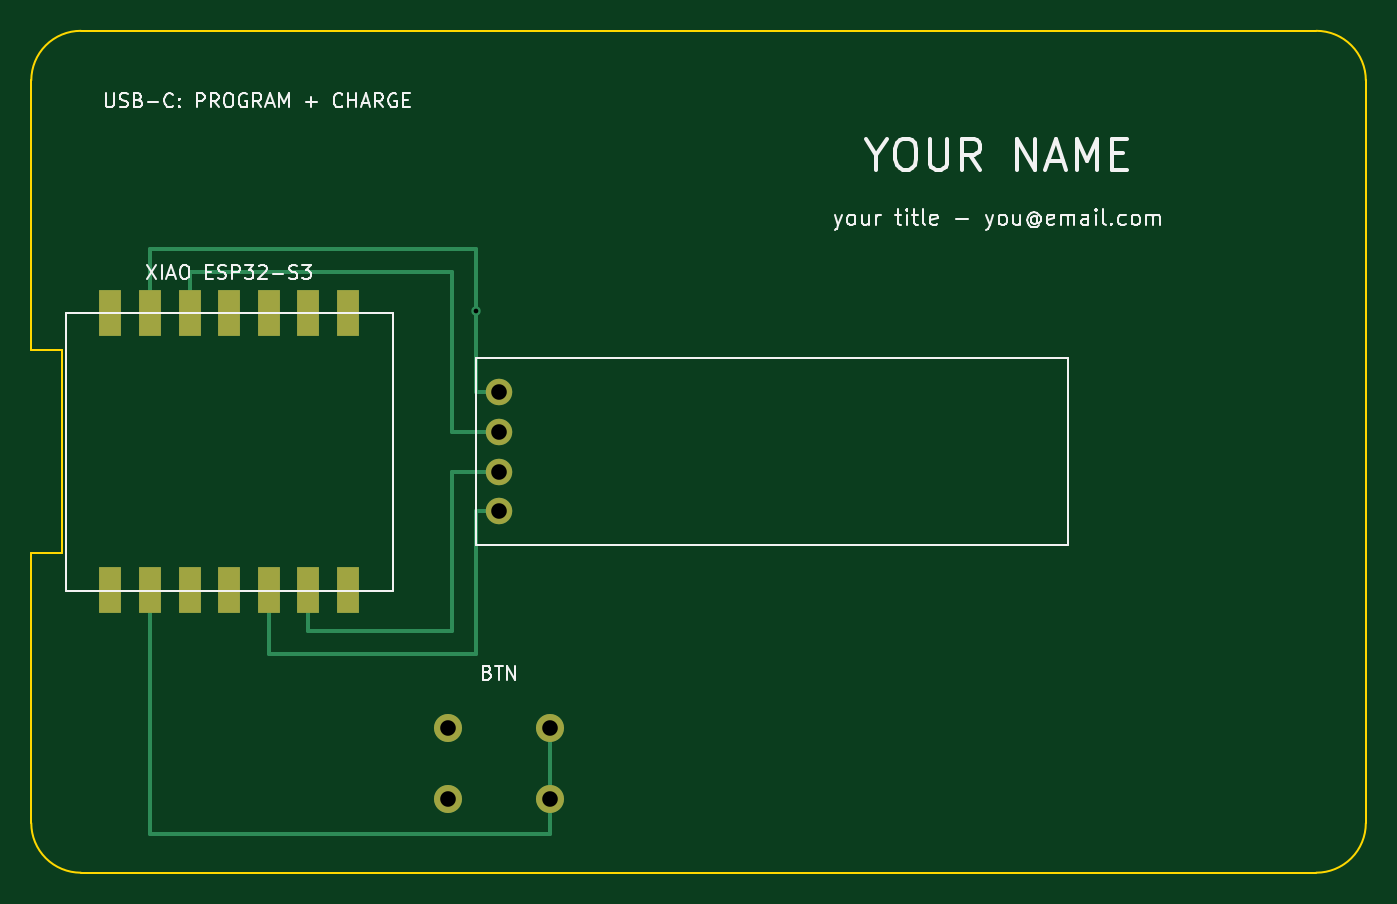
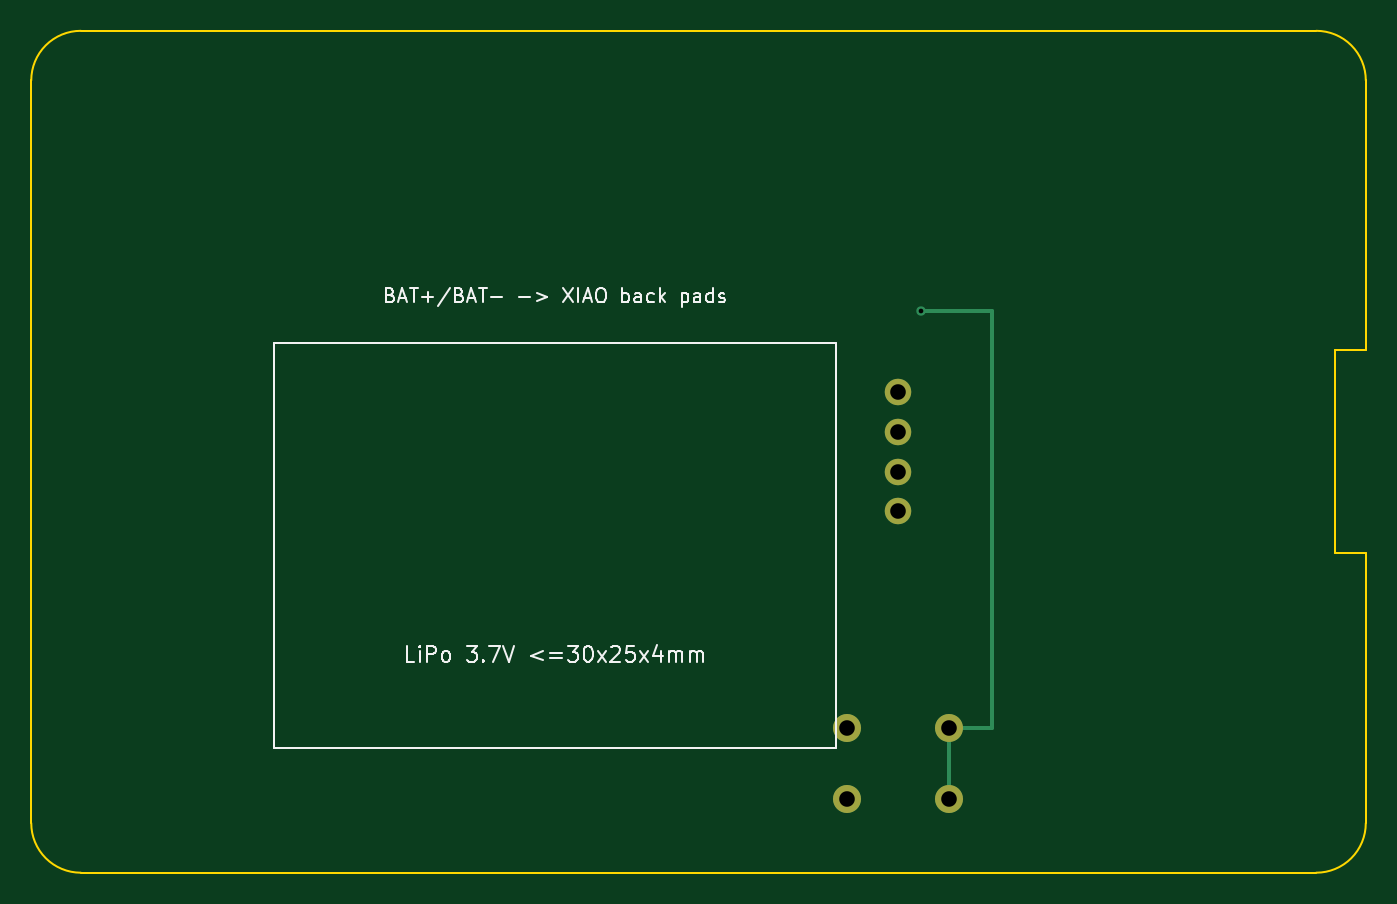
Circuit board: 10 layer files. Board 85.6 x 54.0 mm.
- bottom_copper: oled_card-B_Cu.gbr (1333 bytes)
- bottom_mask: oled_card-B_Mask.gbr (734 bytes)
- paste: oled_card-B_Paste.gbr (454 bytes)
- bottom_silk: oled_card-B_Silkscreen.gbr (16007 bytes)
- outline: oled_card-Edge_Cuts.gbr (1076 bytes)
- top_copper: oled_card-F_Cu.gbr (2847 bytes)
- top_mask: oled_card-F_Mask.gbr (1116 bytes)
- paste: oled_card-F_Paste.gbr (836 bytes)
- top_silk: oled_card-F_Silkscreen.gbr (29142 bytes)
- drill: oled_card.drl (496 bytes)

=== bottom_copper: oled_card-B_Cu.gbr ===
%TF.GenerationSoftware,KiCad,Pcbnew,10.0.7*%
%TF.CreationDate,2026-10-12T20:35:38+05:30*%
%TF.ProjectId,oled_card,6f6c6564-5f63-4617-9264-2e6b69636164,rev?*%
%TF.SameCoordinates,Original*%
%TF.FileFunction,Copper,L2,Bot*%
%TF.FilePolarity,Positive*%
%FSLAX46Y46*%
G04 Gerber Fmt 4.6, Leading zero omitted, Abs format (unit mm)*
G04 Created by KiCad (PCBNEW 10.0.7) date 2026-10-12 20:35:38*
%MOMM*%
%LPD*%
G01*
G04 APERTURE LIST*
%TA.AperFunction,ComponentPad*%
%ADD10C,1.700000*%
%TD*%
%TA.AperFunction,ComponentPad*%
%ADD11C,1.800000*%
%TD*%
%TA.AperFunction,ViaPad*%
%ADD12C,0.600000*%
%TD*%
%TA.AperFunction,Conductor*%
%ADD13C,0.250000*%
%TD*%
G04 APERTURE END LIST*
D10*
%TO.P,J1,1*%
%TO.N,GND*%
X30000000Y-23190000D03*
%TO.P,J1,2*%
%TO.N,3V3*%
X30000000Y-25730000D03*
%TO.P,J1,3*%
%TO.N,SCL*%
X30000000Y-28270000D03*
%TO.P,J1,4*%
%TO.N,SDA*%
X30000000Y-30810000D03*
%TD*%
D11*
%TO.P,SW1,1*%
%TO.N,GND*%
X26750000Y-44750000D03*
%TO.P,SW1,2*%
X26750000Y-49250000D03*
%TO.P,SW1,3*%
%TO.N,BTN*%
X33250000Y-44750000D03*
%TO.P,SW1,4*%
X33250000Y-49250000D03*
%TD*%
D12*
%TO.N,GND*%
X28500000Y-18000000D03*
%TD*%
%TO.N,GND*%
D13*
X26750000Y-44750000D02*
X26750000Y-49250000D01*
X28500000Y-18000000D02*
X24000000Y-18000000D01*
X24000000Y-18000000D02*
X24000000Y-44750000D01*
X24000000Y-44750000D02*
X26750000Y-44750000D01*
%TD*%
M02*

=== bottom_mask: oled_card-B_Mask.gbr ===
%TF.GenerationSoftware,KiCad,Pcbnew,10.0.7*%
%TF.CreationDate,2026-10-12T20:35:38+05:30*%
%TF.ProjectId,oled_card,6f6c6564-5f63-4617-9264-2e6b69636164,rev?*%
%TF.SameCoordinates,Original*%
%TF.FileFunction,Soldermask,Bot*%
%TF.FilePolarity,Negative*%
%FSLAX46Y46*%
G04 Gerber Fmt 4.6, Leading zero omitted, Abs format (unit mm)*
G04 Created by KiCad (PCBNEW 10.0.7) date 2026-10-12 20:35:38*
%MOMM*%
%LPD*%
G01*
G04 APERTURE LIST*
%ADD10C,1.700000*%
%ADD11C,1.800000*%
G04 APERTURE END LIST*
D10*
%TO.C,J1*%
X30000000Y-23190000D03*
X30000000Y-25730000D03*
X30000000Y-28270000D03*
X30000000Y-30810000D03*
%TD*%
D11*
%TO.C,SW1*%
X26750000Y-44750000D03*
X26750000Y-49250000D03*
X33250000Y-44750000D03*
X33250000Y-49250000D03*
%TD*%
M02*

=== paste: oled_card-B_Paste.gbr ===
%TF.GenerationSoftware,KiCad,Pcbnew,10.0.7*%
%TF.CreationDate,2026-10-12T20:35:38+05:30*%
%TF.ProjectId,oled_card,6f6c6564-5f63-4617-9264-2e6b69636164,rev?*%
%TF.SameCoordinates,Original*%
%TF.FileFunction,Paste,Bot*%
%TF.FilePolarity,Positive*%
%FSLAX46Y46*%
G04 Gerber Fmt 4.6, Leading zero omitted, Abs format (unit mm)*
G04 Created by KiCad (PCBNEW 10.0.7) date 2026-10-12 20:35:38*
%MOMM*%
%LPD*%
G01*
G04 APERTURE LIST*
G04 APERTURE END LIST*
M02*

=== bottom_silk: oled_card-B_Silkscreen.gbr (16007 bytes, source omitted) ===
=== outline: oled_card-Edge_Cuts.gbr ===
%TF.GenerationSoftware,KiCad,Pcbnew,10.0.7*%
%TF.CreationDate,2026-10-12T20:35:38+05:30*%
%TF.ProjectId,oled_card,6f6c6564-5f63-4617-9264-2e6b69636164,rev?*%
%TF.SameCoordinates,Original*%
%TF.FileFunction,Profile,NP*%
%FSLAX46Y46*%
G04 Gerber Fmt 4.6, Leading zero omitted, Abs format (unit mm)*
G04 Created by KiCad (PCBNEW 10.0.7) date 2026-10-12 20:35:38*
%MOMM*%
%LPD*%
G01*
G04 APERTURE LIST*
%TA.AperFunction,Profile*%
%ADD10C,0.100000*%
%TD*%
G04 APERTURE END LIST*
D10*
X3180000Y0D02*
X82420000Y0D01*
X82420000Y0D02*
G75*
G02*
X85600000Y-3180000I1400J-3178600D01*
G01*
X85600000Y-3180000D02*
X85600000Y-50820000D01*
X85600000Y-50820000D02*
G75*
G02*
X82420000Y-54000000I-3178600J-1400D01*
G01*
X82420000Y-54000000D02*
X3180000Y-54000000D01*
X3180000Y-54000000D02*
G75*
G02*
X0Y-50820000I-1366J3178634D01*
G01*
X0Y-50820000D02*
X0Y-33500000D01*
X0Y-33500000D02*
X2000000Y-33500000D01*
X2000000Y-33500000D02*
X2000000Y-20500000D01*
X2000000Y-20500000D02*
X0Y-20500000D01*
X0Y-20500000D02*
X0Y-3180000D01*
X0Y-3180000D02*
G75*
G02*
X3180000Y0I3178634J1366D01*
G01*
M02*

=== top_copper: oled_card-F_Cu.gbr ===
%TF.GenerationSoftware,KiCad,Pcbnew,10.0.7*%
%TF.CreationDate,2026-10-12T20:35:38+05:30*%
%TF.ProjectId,oled_card,6f6c6564-5f63-4617-9264-2e6b69636164,rev?*%
%TF.SameCoordinates,Original*%
%TF.FileFunction,Copper,L1,Top*%
%TF.FilePolarity,Positive*%
%FSLAX46Y46*%
G04 Gerber Fmt 4.6, Leading zero omitted, Abs format (unit mm)*
G04 Created by KiCad (PCBNEW 10.0.7) date 2026-10-12 20:35:38*
%MOMM*%
%LPD*%
G01*
G04 APERTURE LIST*
%TA.AperFunction,SMDPad,CuDef*%
%ADD10R,1.400000X3.000000*%
%TD*%
%TA.AperFunction,ComponentPad*%
%ADD11C,1.700000*%
%TD*%
%TA.AperFunction,ComponentPad*%
%ADD12C,1.800000*%
%TD*%
%TA.AperFunction,ViaPad*%
%ADD13C,0.600000*%
%TD*%
%TA.AperFunction,Conductor*%
%ADD14C,0.250000*%
%TD*%
G04 APERTURE END LIST*
D10*
%TO.P,U1,1*%
%TO.N,N/C*%
X5080000Y-35890000D03*
%TO.P,U1,2*%
%TO.N,BTN*%
X7620000Y-35890000D03*
%TO.P,U1,3*%
%TO.N,N/C*%
X10160000Y-35890000D03*
%TO.P,U1,4*%
X12700000Y-35890000D03*
%TO.P,U1,5*%
%TO.N,SDA*%
X15240000Y-35890000D03*
%TO.P,U1,6*%
%TO.N,SCL*%
X17780000Y-35890000D03*
%TO.P,U1,7*%
%TO.N,N/C*%
X20320000Y-35890000D03*
%TO.P,U1,8*%
X20320000Y-18110000D03*
%TO.P,U1,9*%
X17780000Y-18110000D03*
%TO.P,U1,10*%
X15240000Y-18110000D03*
%TO.P,U1,11*%
X12700000Y-18110000D03*
%TO.P,U1,12*%
%TO.N,3V3*%
X10160000Y-18110000D03*
%TO.P,U1,13*%
%TO.N,GND*%
X7620000Y-18110000D03*
%TO.P,U1,14*%
%TO.N,N/C*%
X5080000Y-18110000D03*
%TD*%
D11*
%TO.P,J1,1*%
%TO.N,GND*%
X30000000Y-23190000D03*
%TO.P,J1,2*%
%TO.N,3V3*%
X30000000Y-25730000D03*
%TO.P,J1,3*%
%TO.N,SCL*%
X30000000Y-28270000D03*
%TO.P,J1,4*%
%TO.N,SDA*%
X30000000Y-30810000D03*
%TD*%
D12*
%TO.P,SW1,1*%
%TO.N,GND*%
X26750000Y-44750000D03*
%TO.P,SW1,2*%
X26750000Y-49250000D03*
%TO.P,SW1,3*%
%TO.N,BTN*%
X33250000Y-44750000D03*
%TO.P,SW1,4*%
X33250000Y-49250000D03*
%TD*%
D13*
%TO.N,GND*%
X28500000Y-18000000D03*
%TD*%
%TO.N,GND*%
D14*
X7620000Y-18110000D02*
X7620000Y-14000000D01*
X7620000Y-14000000D02*
X28500000Y-14000000D01*
X28500000Y-14000000D02*
X28500000Y-23190000D01*
X28500000Y-23190000D02*
X30000000Y-23190000D01*
%TO.N,3V3*%
X10160000Y-18110000D02*
X10160000Y-15500000D01*
X10160000Y-15500000D02*
X27000000Y-15500000D01*
X27000000Y-15500000D02*
X27000000Y-25730000D01*
X27000000Y-25730000D02*
X30000000Y-25730000D01*
%TO.N,SDA*%
X15240000Y-35890000D02*
X15240000Y-40000000D01*
X15240000Y-40000000D02*
X28500000Y-40000000D01*
X28500000Y-40000000D02*
X28500000Y-30810000D01*
X28500000Y-30810000D02*
X30000000Y-30810000D01*
%TO.N,SCL*%
X17780000Y-35890000D02*
X17780000Y-38500000D01*
X17780000Y-38500000D02*
X27000000Y-38500000D01*
X27000000Y-38500000D02*
X27000000Y-28270000D01*
X27000000Y-28270000D02*
X30000000Y-28270000D01*
%TO.N,BTN*%
X7620000Y-35890000D02*
X7620000Y-51500000D01*
X7620000Y-51500000D02*
X33250000Y-51500000D01*
X33250000Y-51500000D02*
X33250000Y-49250000D01*
X33250000Y-49250000D02*
X33250000Y-44750000D01*
%TD*%
M02*

=== top_mask: oled_card-F_Mask.gbr ===
%TF.GenerationSoftware,KiCad,Pcbnew,10.0.7*%
%TF.CreationDate,2026-10-12T20:35:38+05:30*%
%TF.ProjectId,oled_card,6f6c6564-5f63-4617-9264-2e6b69636164,rev?*%
%TF.SameCoordinates,Original*%
%TF.FileFunction,Soldermask,Top*%
%TF.FilePolarity,Negative*%
%FSLAX46Y46*%
G04 Gerber Fmt 4.6, Leading zero omitted, Abs format (unit mm)*
G04 Created by KiCad (PCBNEW 10.0.7) date 2026-10-12 20:35:38*
%MOMM*%
%LPD*%
G01*
G04 APERTURE LIST*
%ADD10R,1.400000X3.000000*%
%ADD11C,1.700000*%
%ADD12C,1.800000*%
G04 APERTURE END LIST*
D10*
%TO.C,U1*%
X5080000Y-35890000D03*
X7620000Y-35890000D03*
X10160000Y-35890000D03*
X12700000Y-35890000D03*
X15240000Y-35890000D03*
X17780000Y-35890000D03*
X20320000Y-35890000D03*
X20320000Y-18110000D03*
X17780000Y-18110000D03*
X15240000Y-18110000D03*
X12700000Y-18110000D03*
X10160000Y-18110000D03*
X7620000Y-18110000D03*
X5080000Y-18110000D03*
%TD*%
D11*
%TO.C,J1*%
X30000000Y-23190000D03*
X30000000Y-25730000D03*
X30000000Y-28270000D03*
X30000000Y-30810000D03*
%TD*%
D12*
%TO.C,SW1*%
X26750000Y-44750000D03*
X26750000Y-49250000D03*
X33250000Y-44750000D03*
X33250000Y-49250000D03*
%TD*%
M02*

=== paste: oled_card-F_Paste.gbr ===
%TF.GenerationSoftware,KiCad,Pcbnew,10.0.7*%
%TF.CreationDate,2026-10-12T20:35:38+05:30*%
%TF.ProjectId,oled_card,6f6c6564-5f63-4617-9264-2e6b69636164,rev?*%
%TF.SameCoordinates,Original*%
%TF.FileFunction,Paste,Top*%
%TF.FilePolarity,Positive*%
%FSLAX46Y46*%
G04 Gerber Fmt 4.6, Leading zero omitted, Abs format (unit mm)*
G04 Created by KiCad (PCBNEW 10.0.7) date 2026-10-12 20:35:38*
%MOMM*%
%LPD*%
G01*
G04 APERTURE LIST*
%ADD10R,1.400000X3.000000*%
G04 APERTURE END LIST*
D10*
%TO.C,U1*%
X5080000Y-35890000D03*
X7620000Y-35890000D03*
X10160000Y-35890000D03*
X12700000Y-35890000D03*
X15240000Y-35890000D03*
X17780000Y-35890000D03*
X20320000Y-35890000D03*
X20320000Y-18110000D03*
X17780000Y-18110000D03*
X15240000Y-18110000D03*
X12700000Y-18110000D03*
X10160000Y-18110000D03*
X7620000Y-18110000D03*
X5080000Y-18110000D03*
%TD*%
M02*

=== top_silk: oled_card-F_Silkscreen.gbr (29142 bytes, source omitted) ===
=== drill: oled_card.drl ===
M48
; DRILL file KiCad 10.0.7 date 2026-10-12T20:35:38
; FORMAT={-:-/ absolute / metric / decimal}
; #@! TF.CreationDate,2026-10-12T20:35:38+05:30
; #@! TF.GenerationSoftware,Kicad,Pcbnew,10.0.7
; #@! TF.FileFunction,MixedPlating,1,2
FMAT,2
METRIC
; #@! TA.AperFunction,Plated,PTH,ViaDrill
T1C0.300
; #@! TA.AperFunction,Plated,PTH,ComponentDrill
T2C1.000
%
G90
G05
T1
X28.5Y-18.0
T2
X26.75Y-44.75
X26.75Y-49.25
X30.0Y-23.19
X30.0Y-25.73
X30.0Y-28.27
X30.0Y-30.81
X33.25Y-44.75
X33.25Y-49.25
M30
